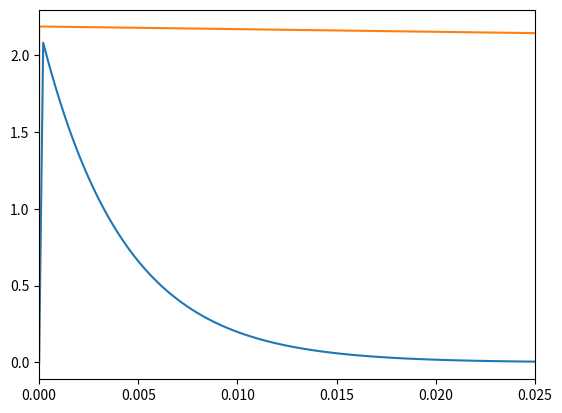
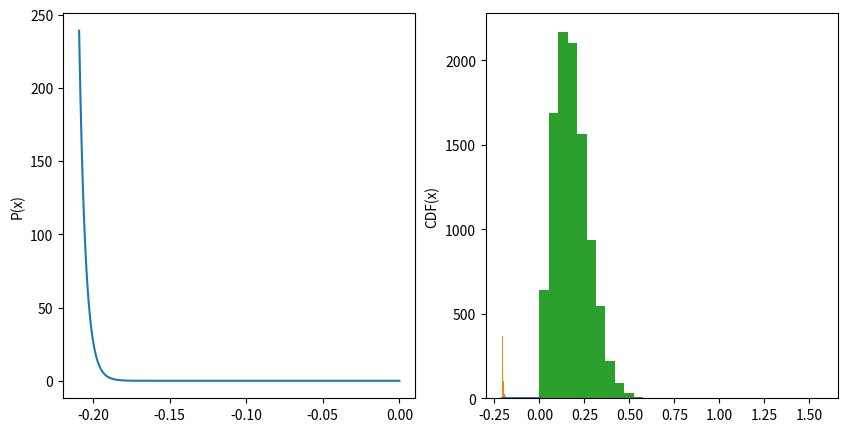

Here is the Python script that generated these plots, in order:
# ---
# jupyter:
#   jupytext:
#     formats: ipynb,py:percent
#     text_representation:
#       extension: .py
#       format_name: percent
#       format_version: '1.3'
#       jupytext_version: 1.6.0
#   kernelspec:
#     display_name: Python 3
#     language: python
#     name: python3
# ---

# %% [markdown]
# boltzmann generator for TFP configurations

# %%
import numpy as np
import matplotlib.pyplot as plt
import scipy.constants
import scipy.integrate
# %%
def make_pd(ka,a,Beta):
    def pd(E):
        if E == 0.:
            return 0
        return 1/np.sqrt(E) * np.sin(np.sqrt(a*E/ka)) * np.exp(-Beta*E)
    return pd
a = 1.0
a = 0.1
T = 273 + 30
kB = scipy.constants.Boltzmann
# This is kbT is pN and micrometres 
kbT = (kB * T) * 10**18. 
Beta = 1/kbT
Lp = 5. # persistence length
ka = Lp * kbT

pd = make_pd(ka,a,Beta)
# %%

N = 10000
E_max = ka * (np.pi**2)/a
basis = np.linspace(0,E_max,N,True)
print(E_max)
print(pd(0))
print(pd(E_max))

# %%
ax = plt.gca()
ax.plot(basis, [pd(x) for x in basis])
ax.set_xlim(0,0.025)
plt.show()
# %%
def make_ge(ka,a):
    def ge(E):
        if E == 0:
            return 0.
        return 1/np.sqrt(E) * np.sin(np.sqrt(a*E/ka)) 
    return ge
ge = make_ge(ka,a)

# %%
phibasis = np.linspace(0,E_max,int(10e5),True)
dens = [ge(x) for x in phibasis]
# %%
ax = plt.gca()
# ax.set_xlim(0-10e-4,0.025)
ax.plot(phibasis, dens)
plt.show()


# %%
# using instead E = (ka/a) cos(\phi) 

def make_kp_pd(ka,a,Beta):
    def pd(E):
        return np.exp(-Beta*E)
    return pd
def make_kp_ge(ka,a):
    def pd(E):
        pass
    return pd

print(ka,a,Beta)
pd = make_kp_pd(ka,a,Beta)
ge = make_kp_ge(ka,a)


# %%

N = 10000
anglemin = 0
anglemax = np.pi/2
E_min = -ka * np.cos(anglemin)/a
E_max = -ka * np.cos(anglemax)/a
print(E_min,E_max)
basis = np.linspace(E_min,E_max,N,True)
# %%
# cumulative distribution function
Z = (np.exp(Beta*ka/a) - 1)/Beta
def make_Cx(ka,a,Beta):
    def C(x):
        return (np.exp(Beta*ka/a) - np.exp(-Beta*x))/(Z*Beta)
    def X(c):
        return -1 * np.log(np.exp(Beta*ka/a) - Z*Beta*c)/Beta
    return C, X
C, X = make_Cx(ka,a,Beta)

print(C(E_min))
print(C(E_max))

print(E_min, X(C(E_min)))
print(E_max, X(C(E_max)))
''
# %%
fig, axes = plt.subplots(1,2,figsize=(10,5))
ax, ax2 = axes
pdf = [pd(x)/Z for x in basis]
# cdf = scipy.integrate.cumulative_trapezoid(pdf, basis, initial=0)
cdf = [C(x) for x in basis]
ax.plot(basis, pdf)
ax.set_ylabel('P(x)')
ax2.set_ylabel('CDF(x)')
ax2.plot(basis, cdf)
plt.show()

# %%

# implement inverse transform sampling
Nsample = int(10e5)
uniform = np.random.random(N)
Esample = X(uniform)
plt.hist(Esample,bins=100)
plt.show()

# %%
def phi(E):
    return np.arccos(-a*E/ka)
phisample = phi(Esample)
print(phisample)
plt.hist(phisample, bins=30, range=(0,np.pi/2))
plt.show()

# %%
# if we want to check persistence length we need to reconstruct chain in
# 3d and compute the angles between segments
thetasample = 2*np.pi * np.random.random(Nsample)
# %%

